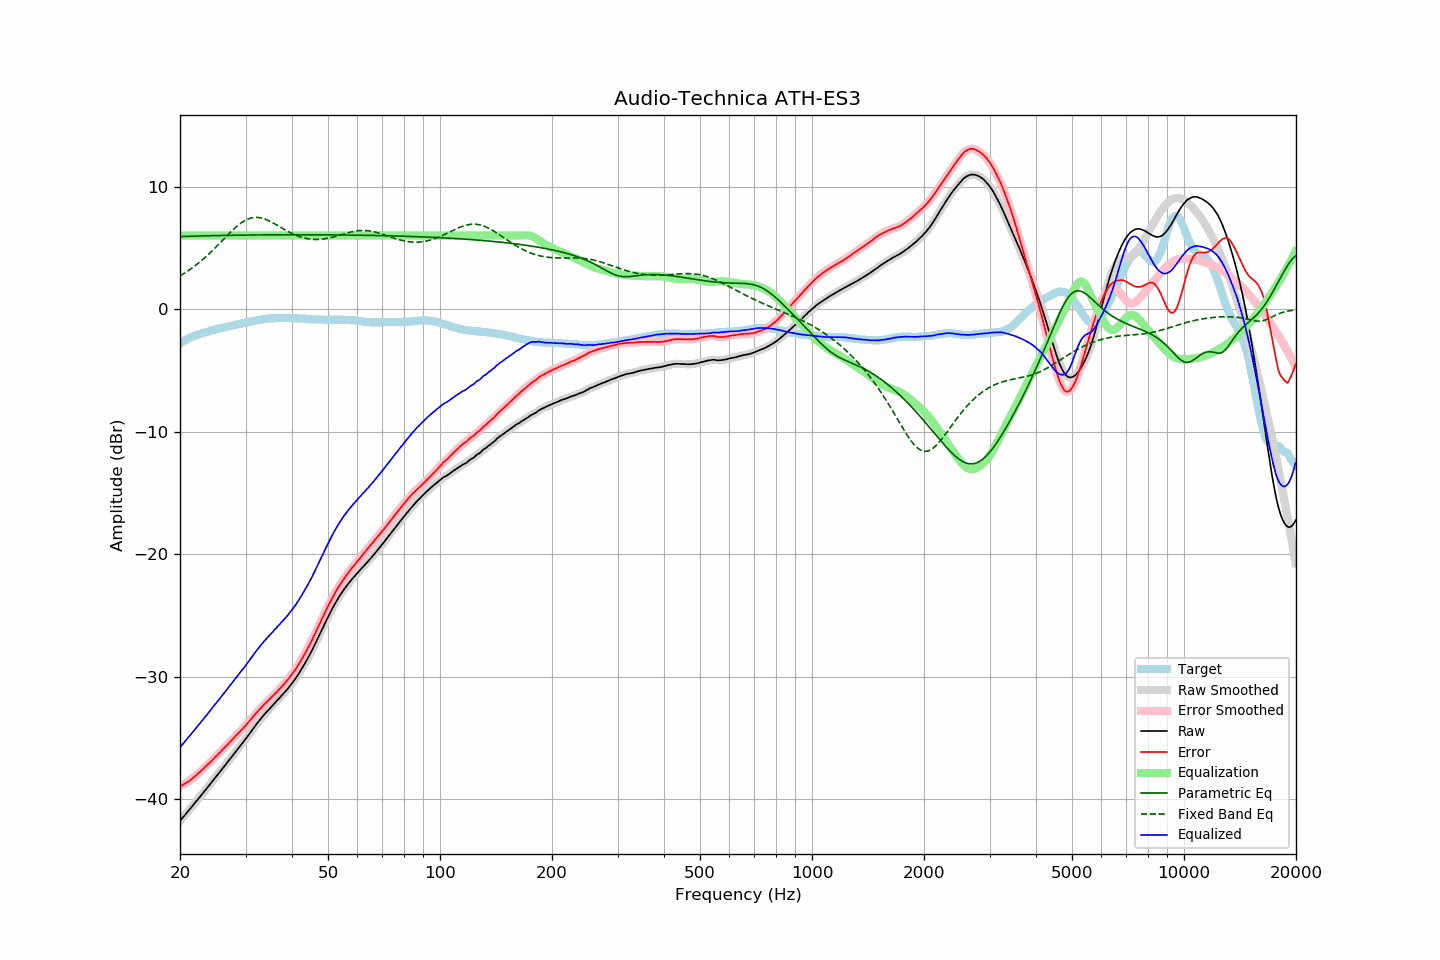

Source data for this figure (header and first rows):
frequency, raw, error, smoothed, error_smoothed, equalization, parametric_eq, fixed_band_eq, equalized_raw, equalized_smoothed, target
20.00, -41.78, -38.96, -41.78, -38.97, 6.00, 5.91, 2.71, -35.78, -35.78, -2.81
20.20, -41.63, -38.90, -41.63, -38.90, 6.00, 5.92, 2.79, -35.63, -35.63, -2.72
20.40, -41.47, -38.82, -41.47, -38.83, 6.00, 5.92, 2.87, -35.47, -35.47, -2.64
20.61, -41.32, -38.74, -41.32, -38.75, 6.00, 5.93, 2.95, -35.32, -35.32, -2.58
20.81, -41.16, -38.67, -41.16, -38.67, 6.00, 5.93, 3.03, -35.16, -35.16, -2.48
21.02, -41.00, -38.59, -41.00, -38.59, 6.00, 5.94, 3.12, -35.00, -35.00, -2.41
21.23, -40.85, -38.50, -40.84, -38.50, 6.00, 5.94, 3.21, -34.85, -34.84, -2.35
21.44, -40.69, -38.40, -40.69, -38.40, 6.00, 5.94, 3.30, -34.69, -34.69, -2.29
21.66, -40.53, -38.29, -40.53, -38.29, 6.00, 5.95, 3.40, -34.53, -34.53, -2.24
21.87, -40.37, -38.18, -40.37, -38.18, 6.00, 5.95, 3.50, -34.37, -34.37, -2.19
22.09, -40.21, -38.07, -40.21, -38.07, 6.00, 5.96, 3.60, -34.21, -34.21, -2.14
22.31, -40.05, -37.96, -40.05, -37.96, 6.00, 5.96, 3.70, -34.05, -34.05, -2.09
22.54, -39.89, -37.84, -39.89, -37.84, 6.00, 5.96, 3.81, -33.89, -33.89, -2.05
22.76, -39.73, -37.72, -39.73, -37.72, 6.00, 5.97, 3.91, -33.73, -33.73, -2.01
22.99, -39.57, -37.59, -39.57, -37.59, 6.00, 5.97, 4.03, -33.57, -33.57, -1.98
23.22, -39.40, -37.46, -39.40, -37.46, 6.00, 5.97, 4.14, -33.40, -33.40, -1.94
23.45, -39.24, -37.34, -39.24, -37.34, 6.00, 5.98, 4.26, -33.24, -33.24, -1.90
23.69, -39.08, -37.22, -39.08, -37.22, 6.00, 5.98, 4.38, -33.08, -33.08, -1.86
23.92, -38.91, -37.09, -38.91, -37.09, 6.00, 5.98, 4.50, -32.91, -32.91, -1.82
24.16, -38.75, -36.98, -38.75, -36.97, 6.00, 5.99, 4.62, -32.75, -32.75, -1.77
24.40, -38.58, -36.84, -38.58, -36.84, 6.00, 5.99, 4.75, -32.58, -32.58, -1.74
24.65, -38.42, -36.71, -38.42, -36.71, 6.00, 5.99, 4.88, -32.42, -32.42, -1.71
24.89, -38.25, -36.56, -38.25, -36.57, 6.00, 6.00, 5.01, -32.25, -32.25, -1.68
25.14, -38.09, -36.44, -38.08, -36.44, 6.00, 6.00, 5.14, -32.09, -32.08, -1.64
25.39, -37.92, -36.30, -37.92, -36.31, 6.00, 6.00, 5.28, -31.92, -31.92, -1.61
25.65, -37.76, -36.19, -37.76, -36.18, 6.00, 6.00, 5.41, -31.76, -31.76, -1.57
25.91, -37.59, -36.04, -37.59, -36.04, 6.00, 6.01, 5.55, -31.59, -31.59, -1.55
26.16, -37.42, -35.89, -37.42, -35.90, 6.00, 6.01, 5.68, -31.42, -31.42, -1.52
26.43, -37.25, -35.77, -37.25, -35.76, 6.00, 6.01, 5.82, -31.25, -31.25, -1.49
26.69, -37.09, -35.63, -37.09, -35.63, 6.00, 6.01, 5.95, -31.09, -31.09, -1.46
26.96, -36.92, -35.49, -36.92, -35.50, 6.00, 6.02, 6.09, -30.92, -30.92, -1.43
27.23, -36.75, -35.36, -36.75, -35.36, 6.00, 6.02, 6.22, -30.75, -30.75, -1.39
27.50, -36.58, -35.22, -36.58, -35.22, 6.00, 6.02, 6.35, -30.58, -30.58, -1.36
27.77, -36.42, -35.08, -36.41, -35.08, 6.00, 6.02, 6.47, -30.42, -30.41, -1.34
28.05, -36.25, -34.95, -36.25, -34.94, 6.00, 6.03, 6.60, -30.25, -30.25, -1.30
28.33, -36.08, -34.80, -36.08, -34.80, 6.00, 6.03, 6.71, -30.08, -30.08, -1.28
28.62, -35.91, -34.66, -35.91, -34.66, 6.00, 6.03, 6.82, -29.91, -29.91, -1.25
28.90, -35.75, -34.54, -35.74, -34.53, 6.00, 6.03, 6.93, -29.75, -29.74, -1.21
29.19, -35.58, -34.39, -35.58, -34.40, 6.00, 6.03, 7.03, -29.58, -29.58, -1.19
29.48, -35.41, -34.26, -35.41, -34.26, 6.00, 6.04, 7.11, -29.41, -29.41, -1.14
29.78, -35.25, -34.13, -35.24, -34.12, 6.00, 6.04, 7.20, -29.25, -29.24, -1.12
30.08, -35.07, -33.98, -35.07, -33.98, 6.00, 6.04, 7.27, -29.07, -29.07, -1.10
30.38, -34.89, -33.82, -34.89, -33.82, 6.00, 6.04, 7.33, -28.89, -28.89, -1.07
30.68, -34.71, -33.67, -34.71, -33.67, 6.00, 6.04, 7.38, -28.71, -28.71, -1.04
30.99, -34.53, -33.51, -34.53, -33.52, 6.00, 6.04, 7.42, -28.53, -28.53, -1.02
31.30, -34.35, -33.36, -34.35, -33.36, 6.00, 6.04, 7.45, -28.35, -28.35, -0.99
31.61, -34.17, -33.21, -34.17, -33.20, 6.00, 6.05, 7.47, -28.17, -28.17, -0.96
31.93, -33.99, -33.05, -33.99, -33.05, 6.00, 6.05, 7.48, -27.99, -27.99, -0.94
32.24, -33.82, -32.89, -33.82, -32.90, 6.00, 6.05, 7.48, -27.82, -27.82, -0.92
32.57, -33.65, -32.75, -33.65, -32.76, 6.00, 6.05, 7.47, -27.65, -27.65, -0.90
32.89, -33.49, -32.62, -33.49, -32.62, 6.00, 6.05, 7.45, -27.49, -27.49, -0.87
33.22, -33.33, -32.48, -33.33, -32.48, 6.00, 6.05, 7.42, -27.33, -27.33, -0.85
33.55, -33.17, -32.34, -33.17, -32.34, 6.00, 6.05, 7.38, -27.17, -27.17, -0.83
33.89, -33.02, -32.20, -33.02, -32.21, 6.00, 6.05, 7.33, -27.02, -27.02, -0.82
34.23, -32.88, -32.09, -32.87, -32.07, 6.00, 6.06, 7.28, -26.88, -26.87, -0.79
34.57, -32.73, -31.94, -32.73, -31.95, 6.00, 6.06, 7.22, -26.73, -26.73, -0.78
34.92, -32.59, -31.81, -32.59, -31.82, 6.00, 6.06, 7.16, -26.59, -26.59, -0.78
35.27, -32.45, -31.69, -32.45, -31.68, 6.00, 6.06, 7.09, -26.45, -26.45, -0.76
35.62, -32.31, -31.55, -32.31, -31.55, 6.00, 6.06, 7.02, -26.31, -26.31, -0.76
35.97, -32.17, -31.41, -32.17, -31.42, 6.00, 6.06, 6.95, -26.17, -26.17, -0.75
... 635 more rows
